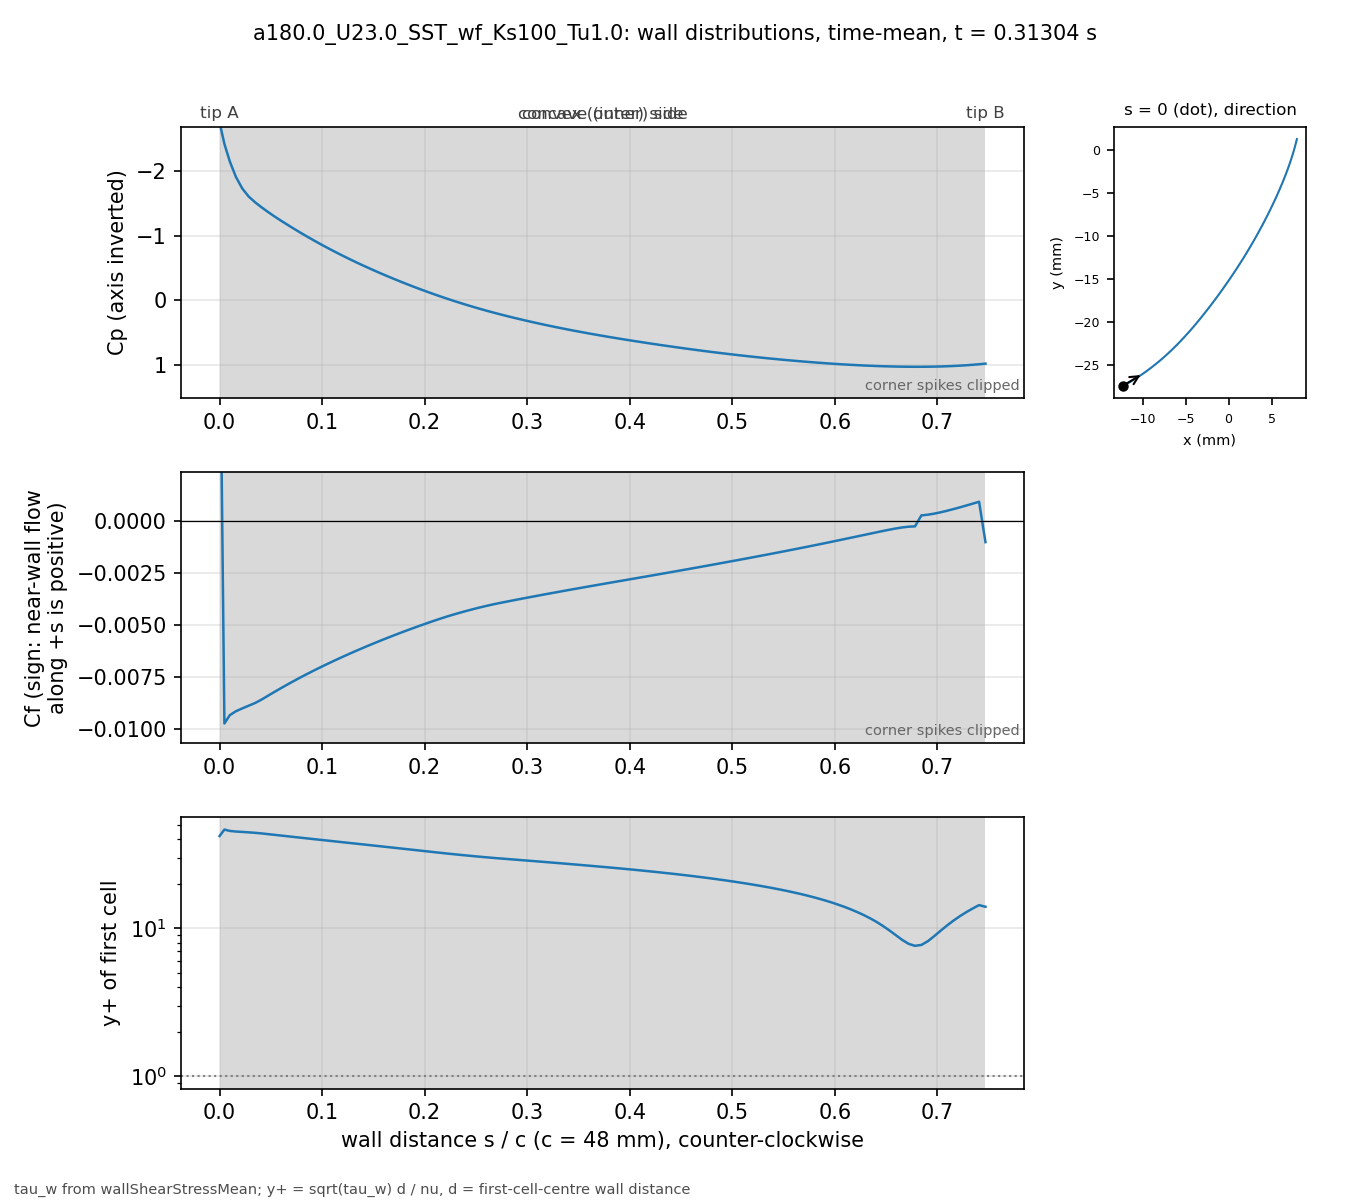

The file beside this chart, header and first rows:
# a180.0_U23.0_SST_wf_Ks100_Tu1.0 t=0.31…, p_inf=0; Cf signed by near-wall flow dir…
patch, s_over_c, x_m, y_m, Cp, Cf, yplus, d_first_m
blade, 0.000000, -0.01227, -0.02739, -2.755, 0.01161, 42.01, 0.0003633
blade, 0.004708, -0.01207, -0.02729, -2.421, -0.009734, 46.44, 0.0004387
blade, 0.01001, -0.01185, -0.02716, -2.149, -0.009331, 45.47, 0.0004388
blade, 0.01593, -0.0116, -0.02702, -1.911, -0.009144, 45.04, 0.000439
blade, 0.02215, -0.01134, -0.02687, -1.731, -0.009009, 44.77, 0.0004396
blade, 0.0284, -0.01108, -0.02672, -1.607, -0.008878, 44.46, 0.0004399
blade, 0.03464, -0.01083, -0.02656, -1.518, -0.00875, 44.15, 0.00044
blade, 0.04089, -0.01058, -0.0264, -1.441, -0.008585, 43.74, 0.00044
blade, 0.04714, -0.01033, -0.02624, -1.369, -0.008402, 43.27, 0.00044
blade, 0.05339, -0.01008, -0.02607, -1.301, -0.00822, 42.79, 0.00044
blade, 0.05964, -0.00983, -0.0259, -1.236, -0.008042, 42.33, 0.00044
blade, 0.06588, -0.009586, -0.02573, -1.174, -0.007868, 41.87, 0.00044
blade, 0.07213, -0.009343, -0.02555, -1.112, -0.007698, 41.41, 0.00044
blade, 0.07838, -0.009103, -0.02537, -1.053, -0.007533, 40.97, 0.00044
blade, 0.08463, -0.008865, -0.02519, -0.9942, -0.007372, 40.53, 0.00044
blade, 0.09088, -0.00863, -0.025, -0.9375, -0.007216, 40.09, 0.00044
blade, 0.09712, -0.008396, -0.02481, -0.8822, -0.007062, 39.67, 0.00044
blade, 0.1034, -0.008164, -0.02462, -0.8284, -0.006913, 39.24, 0.00044
blade, 0.1096, -0.007935, -0.02443, -0.776, -0.006767, 38.83, 0.00044
blade, 0.1159, -0.007708, -0.02423, -0.725, -0.006624, 38.41, 0.00044
blade, 0.1221, -0.007482, -0.02404, -0.6752, -0.006483, 38.01, 0.00044
blade, 0.1284, -0.007259, -0.02384, -0.6266, -0.006346, 37.6, 0.00044
blade, 0.1346, -0.007038, -0.02363, -0.5794, -0.006211, 37.2, 0.00044
blade, 0.1409, -0.006819, -0.02343, -0.5333, -0.006079, 36.8, 0.00044
blade, 0.1471, -0.006602, -0.02322, -0.4884, -0.00595, 36.41, 0.00044
blade, 0.1534, -0.006387, -0.02301, -0.4445, -0.005824, 36.02, 0.00044
blade, 0.1596, -0.006173, -0.0228, -0.4017, -0.0057, 35.64, 0.00044
blade, 0.1659, -0.005962, -0.02259, -0.3598, -0.005578, 35.25, 0.00044
blade, 0.1721, -0.005752, -0.02237, -0.3189, -0.005458, 34.87, 0.00044
blade, 0.1784, -0.005545, -0.02216, -0.2788, -0.005341, 34.5, 0.00044
blade, 0.1846, -0.005339, -0.02194, -0.2398, -0.005226, 34.12, 0.00044
blade, 0.1908, -0.005135, -0.02172, -0.2016, -0.005114, 33.76, 0.00044
blade, 0.1971, -0.004932, -0.0215, -0.1644, -0.005003, 33.39, 0.00044
blade, 0.2033, -0.004732, -0.02128, -0.1281, -0.004895, 33.03, 0.00044
blade, 0.2096, -0.004532, -0.02105, -0.09278, -0.00479, 32.67, 0.00044
blade, 0.2158, -0.004335, -0.02083, -0.05839, -0.004686, 32.31, 0.00044
blade, 0.2221, -0.004139, -0.0206, -0.02495, -0.004589, 31.98, 0.00044
blade, 0.2283, -0.003944, -0.02037, 0.007556, -0.004496, 31.65, 0.00044
blade, 0.2346, -0.003751, -0.02014, 0.03914, -0.004407, 31.34, 0.00044
blade, 0.2408, -0.00356, -0.01991, 0.06983, -0.004322, 31.03, 0.00044
blade, 0.2471, -0.003369, -0.01968, 0.09963, -0.004241, 30.74, 0.00044
blade, 0.2533, -0.00318, -0.01945, 0.1285, -0.004163, 30.46, 0.00044
blade, 0.2596, -0.002992, -0.01921, 0.1564, -0.004089, 30.18, 0.00044
blade, 0.2658, -0.002805, -0.01898, 0.1834, -0.004019, 29.93, 0.00044
blade, 0.2721, -0.002619, -0.01874, 0.2096, -0.003955, 29.68, 0.00044
blade, 0.2783, -0.002435, -0.01851, 0.235, -0.003894, 29.45, 0.00044
blade, 0.2846, -0.002251, -0.01827, 0.2597, -0.003833, 29.23, 0.00044
blade, 0.2908, -0.002069, -0.01803, 0.2837, -0.003774, 29, 0.00044
blade, 0.2971, -0.001888, -0.01779, 0.3071, -0.003715, 28.77, 0.00044
blade, 0.3033, -0.001707, -0.01755, 0.3298, -0.003656, 28.54, 0.00044
blade, 0.3096, -0.001528, -0.01731, 0.352, -0.003599, 28.32, 0.00044
blade, 0.3158, -0.00135, -0.01707, 0.3736, -0.003541, 28.09, 0.00044
blade, 0.3221, -0.001173, -0.01683, 0.3946, -0.003484, 27.86, 0.00044
blade, 0.3283, -0.0009966, -0.01659, 0.4151, -0.003428, 27.64, 0.00044
blade, 0.3346, -0.0008214, -0.01634, 0.4351, -0.003372, 27.41, 0.00044
blade, 0.3408, -0.0006472, -0.0161, 0.4545, -0.003317, 27.18, 0.00044
blade, 0.3471, -0.000474, -0.01585, 0.4735, -0.003262, 26.96, 0.00044
blade, 0.3533, -0.0003018, -0.01561, 0.492, -0.003207, 26.73, 0.00044
blade, 0.3595, -0.0001305, -0.01536, 0.5101, -0.003153, 26.5, 0.00044
... 62 more rows
